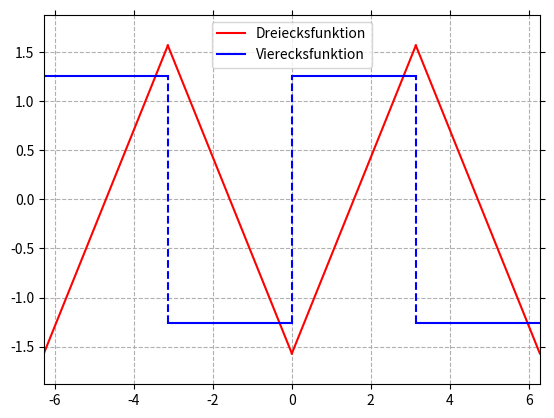

Reproduce this figure in Python. (Note: this script raises an exception after producing the figure.)
import matplotlib.pyplot as plt
import numpy as np

x = np.linspace(-3.5*np.pi,3.5*np.pi,500)
x1 = np.linspace(0,np.pi,50)

plt.grid(linestyle='--')
plt.plot(x1, x1-0.5*np.pi,'r', label='Dreiecksfunktion')
plt.plot(x1+np.pi,-x1+0.5*np.pi,'r')
plt.plot(x1-np.pi,-x1+0.5*np.pi,'r')
plt.plot(x1-2*np.pi,x1-0.5*np.pi,'r')
plt.plot((0,np.pi), (0.4*np.pi,0.4*np.pi),'b', label='Vierecksfunktion')
plt.plot((np.pi,2*np.pi), (-0.4*np.pi,-0.4*np.pi),'b')
plt.plot((-np.pi,-2*np.pi), (0.4*np.pi,0.4*np.pi),'b')
plt.plot((0, -np.pi), (-0.4*np.pi,-0.4*np.pi),'b')
plt.plot((0, 0), (-0.4*np.pi,0.4*np.pi),'b--')
plt.plot((np.pi, np.pi), (-0.4*np.pi,0.4*np.pi),'b--')
plt.plot((-np.pi, -np.pi), (-0.4*np.pi,0.4*np.pi),'b--')

plt.legend()
plt.ylim((-0.6*np.pi,0.6*np.pi))
plt.xlim((-2*np.pi,2*np.pi))
plt.tick_params(
    axis='both',
    which='both',
    bottom='off',
    top='off',
    labelbottom='off',
    right='off',
    left='off',
    labelleft='off')
plt.savefig('build/plot7.pdf')
